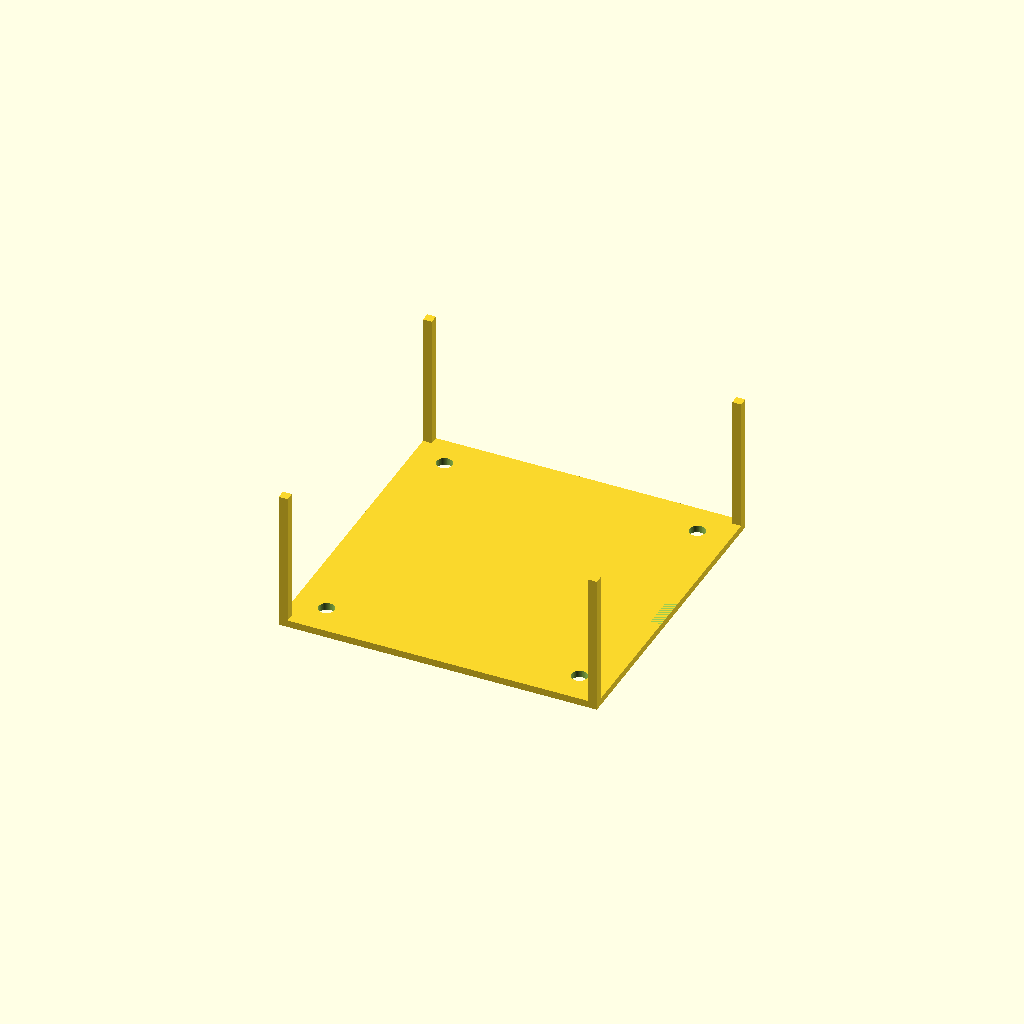
Cell 1: rendered with the file's own defaults.
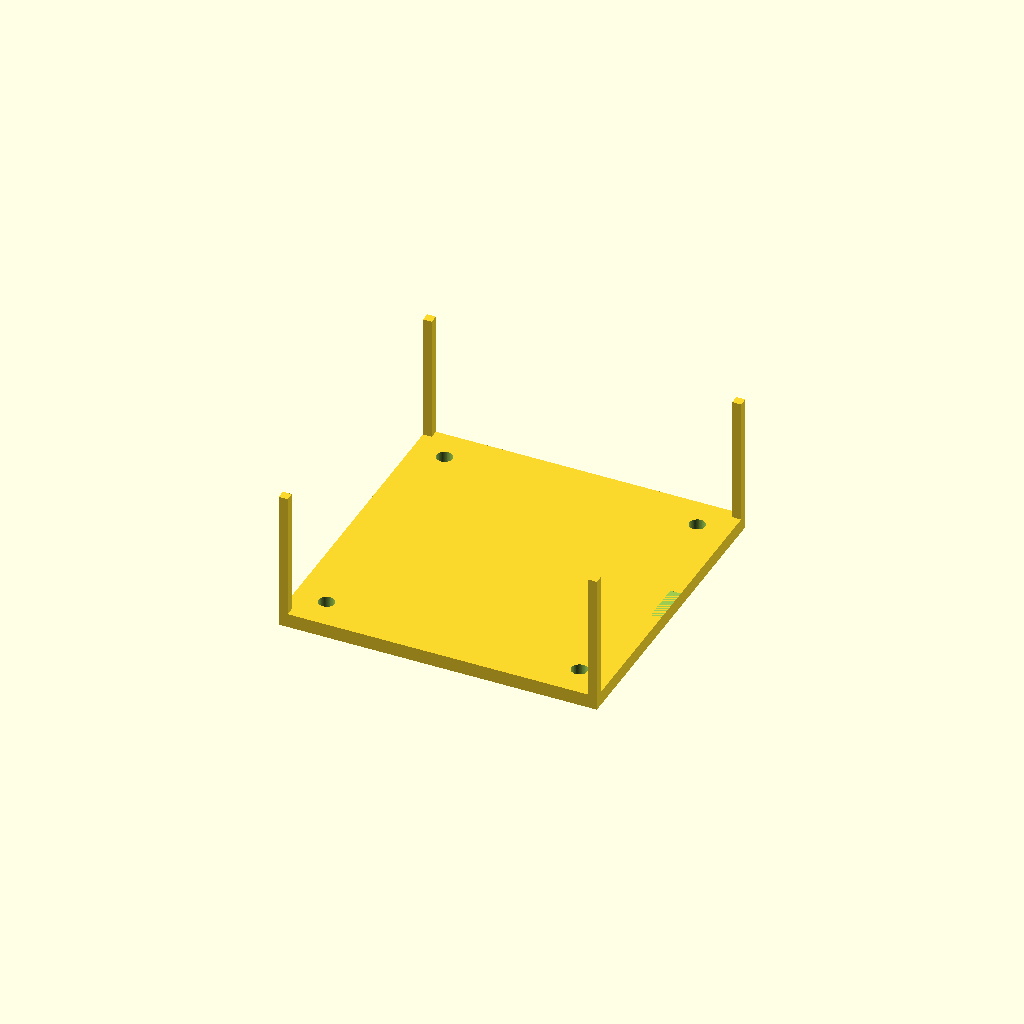
Cell 2 — plate_thickness set to 4, the other parameters unchanged.
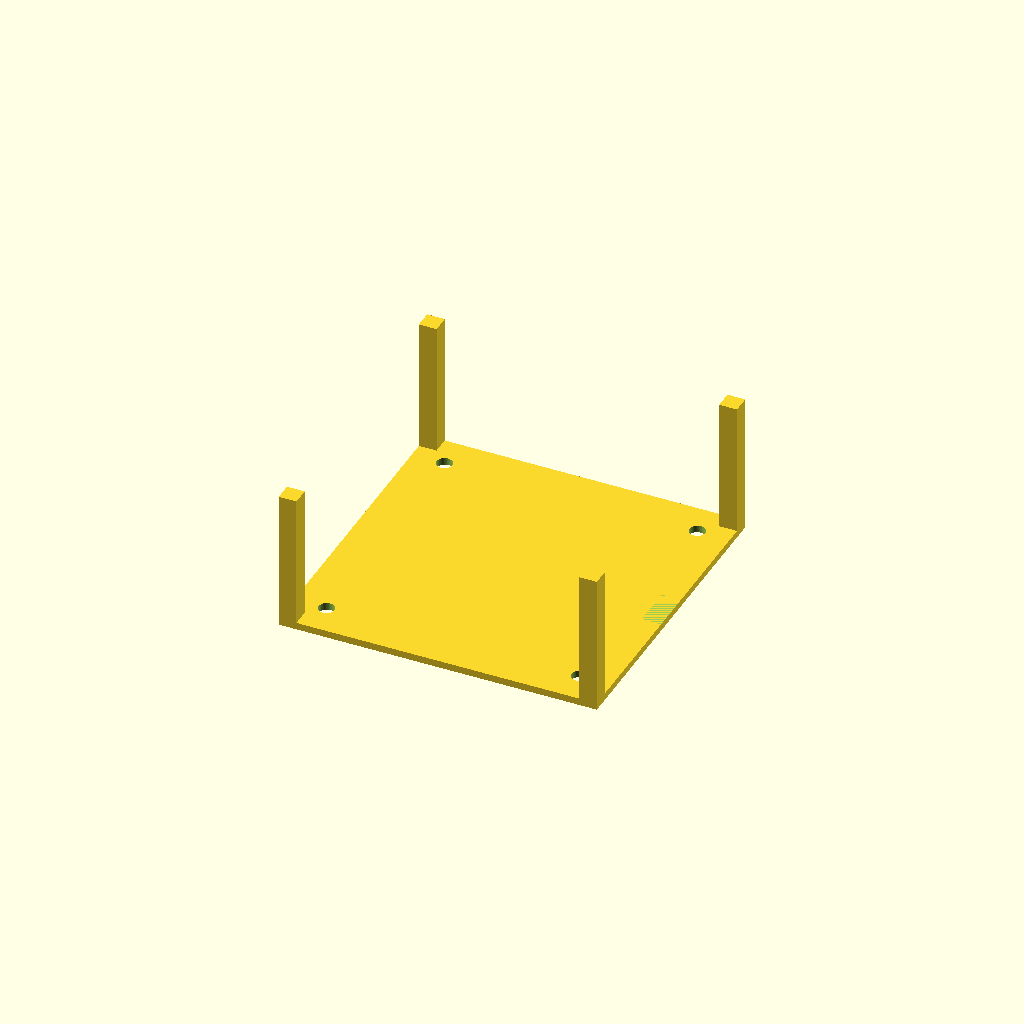
Cell 3 — wall_thickness set to 5, the other parameters unchanged.
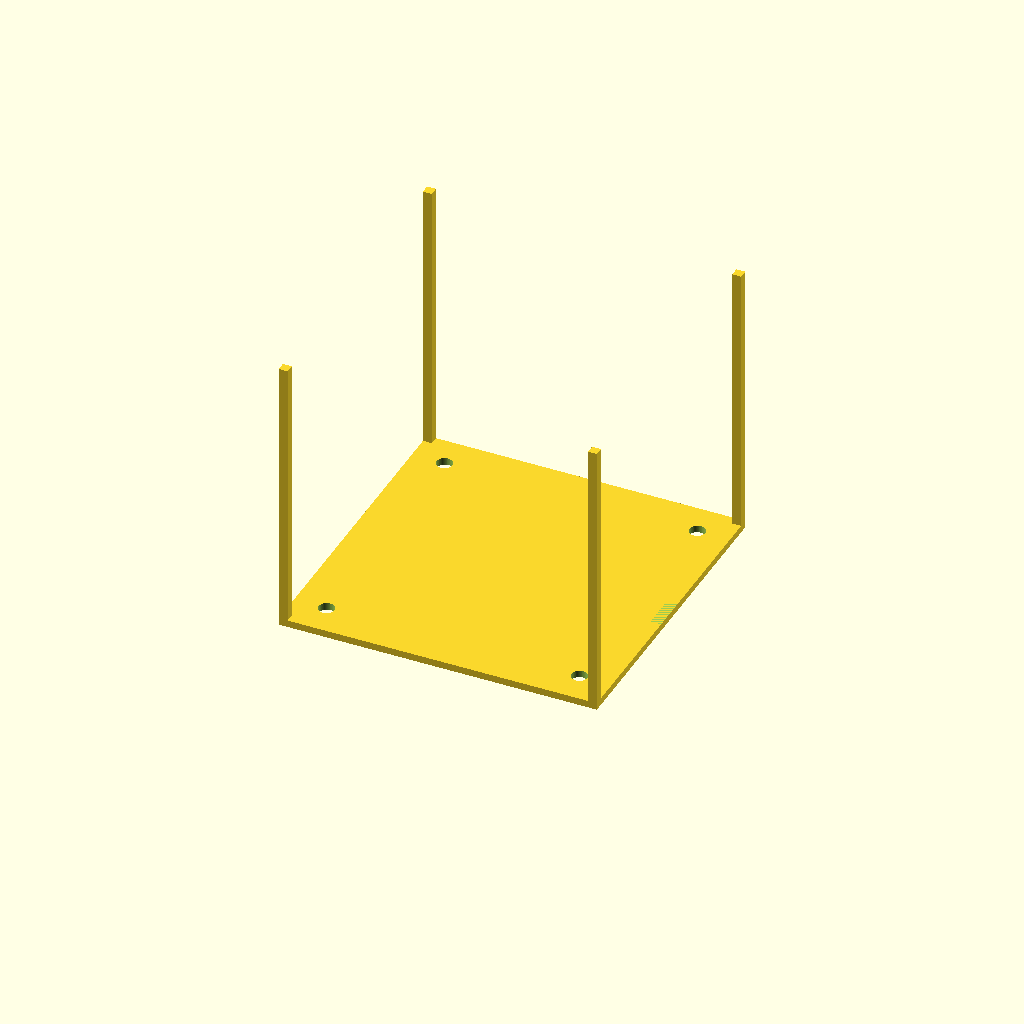
Cell 4 — box_height set to 80, the other parameters unchanged.
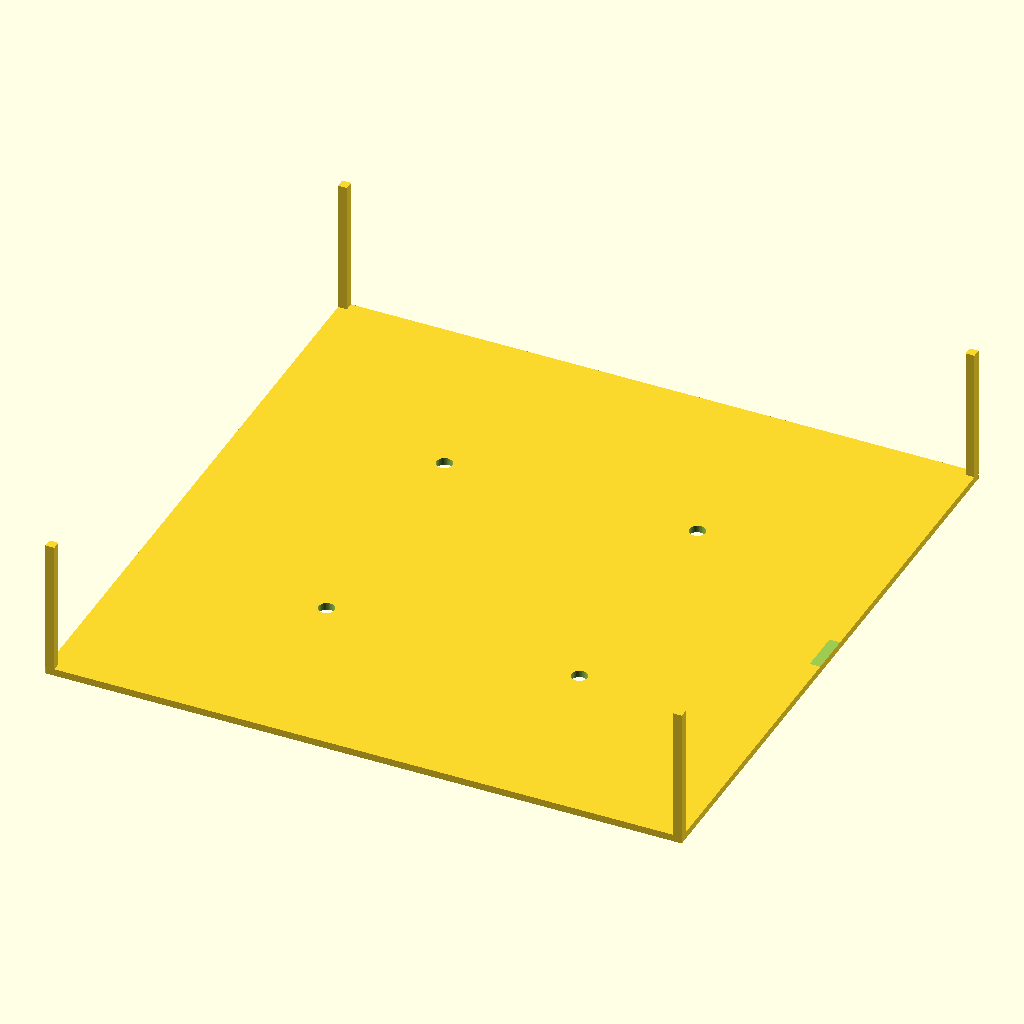
Cell 5 — outer_size set to 180, the other parameters unchanged.
All cells are drawn from one camera (rotation 55°, 0°, 25°, orthographic, colour scheme Cornfield), so only the parameter changes between them.
The OpenSCAD source (bench/results/gpu-v11s1-g12/code/scadcoder-v11s1/stirrer_fan_housing_s0_a1.scad):
// DIY magnetic stirrer housing for 80 mm PC case fan
// Print orientation: top plate on bed (z = 0), walls build upward (+Z)

$fn = 64;

// ---- Dimensions (mm) ----
plate_thickness   = 2;     // top plate thickness (z = 0 to 2)
wall_thickness    = 2.5;   // side walls thickness
box_height        = 40;    // outer height of box (top at z = 40)
outer_size        = 90;    // outer X and Y size of box
hole_size         = 4.5;   // screw holes diameter (M4)
hole_pattern      = 71.5;  // square pitch of screw holes
notch_width       = 12;    // power cable notch width
notch_depth       = 8;     // notch depth from open edge (z = 32 to 40)
eps               = 0.5;   // cutter overshoot past faces

// ---- Model ----
difference() {
    union() {
        // Top plate
        translate([-outer_size/2, -outer_size/2, 0])
            cube([outer_size, outer_size, plate_thickness]);

        // Four side walls, rising from top plate to z = box_height
        for (sx = [-1, 1], sy = [-1, 1])
            translate([sx > 0 ? outer_size/2 - wall_thickness : -outer_size/2,
                       sy > 0 ? outer_size/2 - wall_thickness : -outer_size/2,
                       plate_thickness])
                cube([wall_thickness, wall_thickness, box_height - plate_thickness]);
    }

    // Screw holes through top plate on centred square pattern
    for (x = [-hole_pattern/2, hole_pattern/2])
        for (y = [-hole_pattern/2, hole_pattern/2])
            translate([x, y, -eps])
                cylinder(d = hole_size, h = plate_thickness + 2*eps);

    // Power cable notch in one wall, centred along the wall
    translate([outer_size/2 - wall_thickness - eps, -notch_width/2, plate_thickness])
        cube([wall_thickness + 2*eps, notch_width, notch_depth + eps]);
}
Customizer parameters (derived from the source; name, type, default, range or options):
plate_thickness: number, default 2
wall_thickness: number, default 2.5
box_height: number, default 40
outer_size: number, default 90
hole_size: number, default 4.5
hole_pattern: number, default 71.5
notch_width: number, default 12
notch_depth: number, default 8
eps: number, default 0.5
